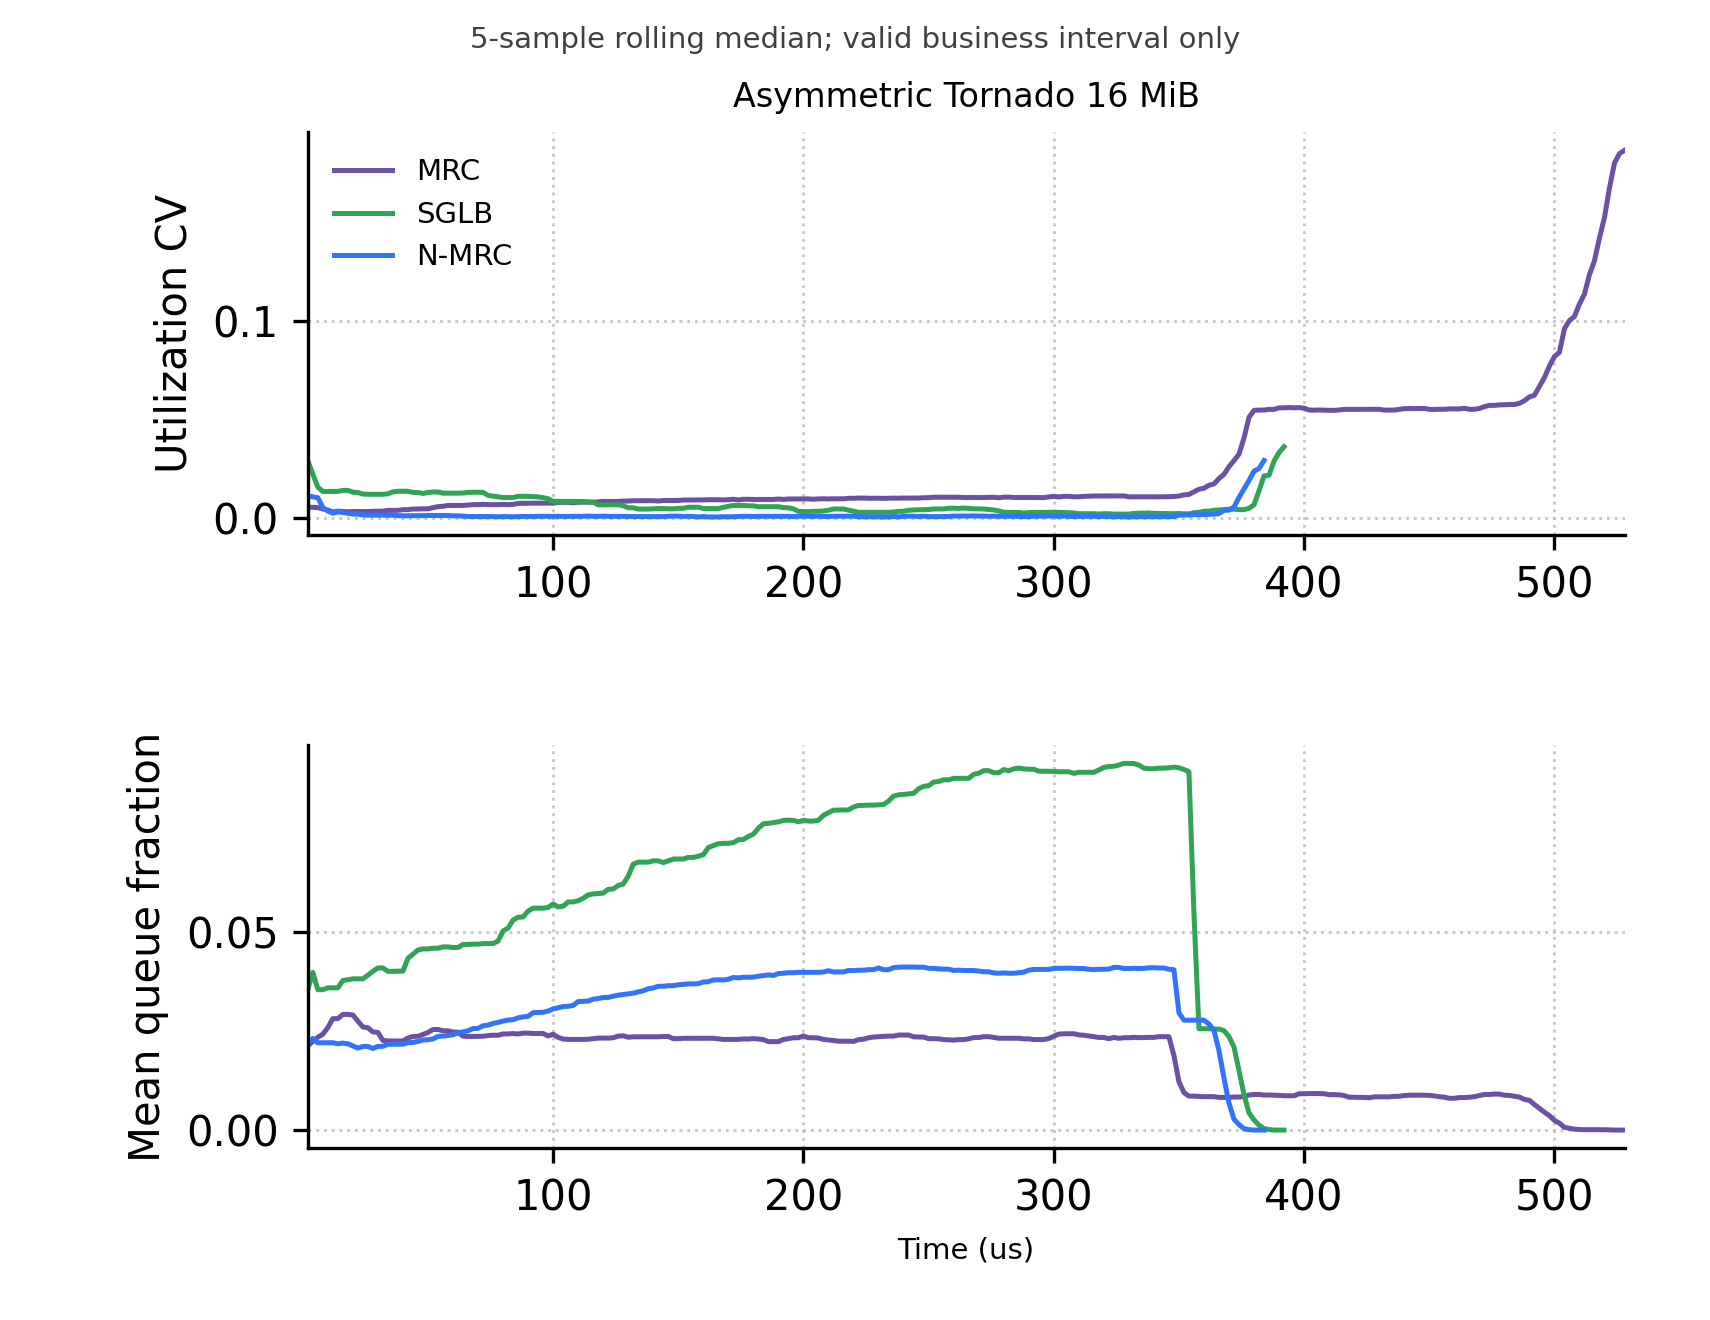

Source data for this figure (header and first rows):
scenario, scheme, time_us, bytes_delta_raw, utilization_cv_raw, mean_queue_fraction_raw, utilization_cv_rolling_median, mean_queue_fraction_rolling_median, in_valid_business_range
asymmetric_p2p_tornado_16mib, mrc, 2, 2799680, 0.0586, 0.01363, 0.005454, 0.02131, 1
asymmetric_p2p_tornado_16mib, mrc, 4, 12559040, 0.005454, 0.02131, 0.005317, 0.02239, 1
asymmetric_p2p_tornado_16mib, mrc, 6, 24734784, 0.005181, 0.02347, 0.005181, 0.02347, 1
asymmetric_p2p_tornado_16mib, mrc, 8, 25001408, 0.001878, 0.02589, 0.00449, 0.02423, 1
asymmetric_p2p_tornado_16mib, mrc, 10, 19183552, 0.00449, 0.02423, 0.003958, 0.02589, 1
asymmetric_p2p_tornado_16mib, mrc, 12, 24056704, 0.003958, 0.02816, 0.00297, 0.02816, 1
asymmetric_p2p_tornado_16mib, mrc, 14, 24845184, 0.002444, 0.02923, 0.003394, 0.02816, 1
asymmetric_p2p_tornado_16mib, mrc, 16, 24812160, 0.00297, 0.03059, 0.00321, 0.02923, 1
asymmetric_p2p_tornado_16mib, mrc, 18, 20874688, 0.003394, 0.02753, 0.003089, 0.02923, 1
asymmetric_p2p_tornado_16mib, mrc, 20, 23699456, 0.00321, 0.03008, 0.003179, 0.02909, 1
asymmetric_p2p_tornado_16mib, mrc, 22, 24516672, 0.003089, 0.02909, 0.00321, 0.02753, 1
asymmetric_p2p_tornado_16mib, mrc, 24, 24534400, 0.003179, 0.02587, 0.003179, 0.02607, 1
asymmetric_p2p_tornado_16mib, mrc, 26, 22396160, 0.003333, 0.02481, 0.003179, 0.02587, 1
asymmetric_p2p_tornado_16mib, mrc, 28, 23382208, 0.003129, 0.02607, 0.003333, 0.02481, 1
asymmetric_p2p_tornado_16mib, mrc, 30, 24362368, 0.003993, 0.02467, 0.003333, 0.02467, 1
asymmetric_p2p_tornado_16mib, mrc, 32, 24366656, 0.003395, 0.02264, 0.003395, 0.02264, 1
asymmetric_p2p_tornado_16mib, mrc, 34, 23512576, 0.003146, 0.02225, 0.003794, 0.02252, 1
asymmetric_p2p_tornado_16mib, mrc, 36, 23167808, 0.003794, 0.02252, 0.003794, 0.02251, 1
asymmetric_p2p_tornado_16mib, mrc, 38, 24168768, 0.004155, 0.02251, 0.003802, 0.02251, 1
asymmetric_p2p_tornado_16mib, mrc, 40, 23896768, 0.003802, 0.02251, 0.00414, 0.02252, 1
asymmetric_p2p_tornado_16mib, mrc, 42, 23812416, 0.00414, 0.02325, 0.004155, 0.02325, 1
asymmetric_p2p_tornado_16mib, mrc, 44, 23442752, 0.004718, 0.02371, 0.004461, 0.02365, 1
asymmetric_p2p_tornado_16mib, mrc, 46, 24158400, 0.004582, 0.02416, 0.004479, 0.02371, 1
asymmetric_p2p_tornado_16mib, mrc, 48, 23836096, 0.004461, 0.02365, 0.004582, 0.02416, 1
asymmetric_p2p_tornado_16mib, mrc, 50, 23847936, 0.004479, 0.02547, 0.004582, 0.02466, 1
asymmetric_p2p_tornado_16mib, mrc, 52, 23724544, 0.005173, 0.02466, 0.005173, 0.02542, 1
asymmetric_p2p_tornado_16mib, mrc, 54, 24232256, 0.005854, 0.02597, 0.005671, 0.02542, 1
asymmetric_p2p_tornado_16mib, mrc, 56, 23828544, 0.005671, 0.02542, 0.005854, 0.0251, 1
asymmetric_p2p_tornado_16mib, mrc, 58, 23908416, 0.006768, 0.0251, 0.006273, 0.0251, 1
asymmetric_p2p_tornado_16mib, mrc, 60, 23786368, 0.006273, 0.02477, 0.006298, 0.02477, 1
asymmetric_p2p_tornado_16mib, mrc, 62, 24353536, 0.006298, 0.02475, 0.006298, 0.02475, 1
asymmetric_p2p_tornado_16mib, mrc, 64, 24056512, 0.00647, 0.02361, 0.006298, 0.02371, 1
asymmetric_p2p_tornado_16mib, mrc, 66, 24035328, 0.006223, 0.02343, 0.00647, 0.02366, 1
asymmetric_p2p_tornado_16mib, mrc, 68, 23824448, 0.007315, 0.02371, 0.006701, 0.02366, 1
asymmetric_p2p_tornado_16mib, mrc, 70, 24331136, 0.006866, 0.02366, 0.006701, 0.0237, 1
asymmetric_p2p_tornado_16mib, mrc, 72, 24028928, 0.006701, 0.0237, 0.006866, 0.02371, 1
asymmetric_p2p_tornado_16mib, mrc, 74, 23796352, 0.006152, 0.02388, 0.006701, 0.02388, 1
asymmetric_p2p_tornado_16mib, mrc, 76, 23959488, 0.007061, 0.02397, 0.006695, 0.02397, 1
asymmetric_p2p_tornado_16mib, mrc, 78, 24206656, 0.006695, 0.0243, 0.006695, 0.02397, 1
asymmetric_p2p_tornado_16mib, mrc, 80, 23878528, 0.006561, 0.0244, 0.006804, 0.02429, 1
asymmetric_p2p_tornado_16mib, mrc, 82, 23846144, 0.006804, 0.02365, 0.006695, 0.0243, 1
asymmetric_p2p_tornado_16mib, mrc, 84, 23941696, 0.007371, 0.02429, 0.006804, 0.0244, 1
asymmetric_p2p_tornado_16mib, mrc, 86, 24037952, 0.0065, 0.0245, 0.00732, 0.02429, 1
asymmetric_p2p_tornado_16mib, mrc, 88, 23867968, 0.00732, 0.02476, 0.007371, 0.0245, 1
asymmetric_p2p_tornado_16mib, mrc, 90, 23836096, 0.007633, 0.02403, 0.007435, 0.0245, 1
asymmetric_p2p_tornado_16mib, mrc, 92, 23755200, 0.007435, 0.02481, 0.007435, 0.0244, 1
asymmetric_p2p_tornado_16mib, mrc, 94, 24202752, 0.007521, 0.02379, 0.007435, 0.0244, 1
asymmetric_p2p_tornado_16mib, mrc, 96, 23799552, 0.007156, 0.0244, 0.007435, 0.0244, 1
asymmetric_p2p_tornado_16mib, mrc, 98, 23671680, 0.007403, 0.0245, 0.007521, 0.02379, 1
asymmetric_p2p_tornado_16mib, mrc, 100, 23936192, 0.007996, 0.02342, 0.007415, 0.02421, 1
asymmetric_p2p_tornado_16mib, mrc, 102, 24119360, 0.007849, 0.02272, 0.007849, 0.02342, 1
asymmetric_p2p_tornado_16mib, mrc, 104, 23630784, 0.007415, 0.02421, 0.007849, 0.023, 1
asymmetric_p2p_tornado_16mib, mrc, 106, 23911808, 0.008076, 0.023, 0.007849, 0.02292, 1
asymmetric_p2p_tornado_16mib, mrc, 108, 23871936, 0.00765, 0.02292, 0.00765, 0.02292, 1
asymmetric_p2p_tornado_16mib, mrc, 110, 23875904, 0.007994, 0.02259, 0.007898, 0.02292, 1
asymmetric_p2p_tornado_16mib, mrc, 112, 23867584, 0.007576, 0.02286, 0.007898, 0.02292, 1
asymmetric_p2p_tornado_16mib, mrc, 114, 23700992, 0.007898, 0.02389, 0.007994, 0.02296, 1
asymmetric_p2p_tornado_16mib, mrc, 116, 23829248, 0.008412, 0.02296, 0.007898, 0.0231, 1
asymmetric_p2p_tornado_16mib, mrc, 118, 23959872, 0.008088, 0.02324, 0.008088, 0.02324, 1
asymmetric_p2p_tornado_16mib, mrc, 120, 23779712, 0.00752, 0.0231, 0.008343, 0.02324, 1
... 14,937 more rows
